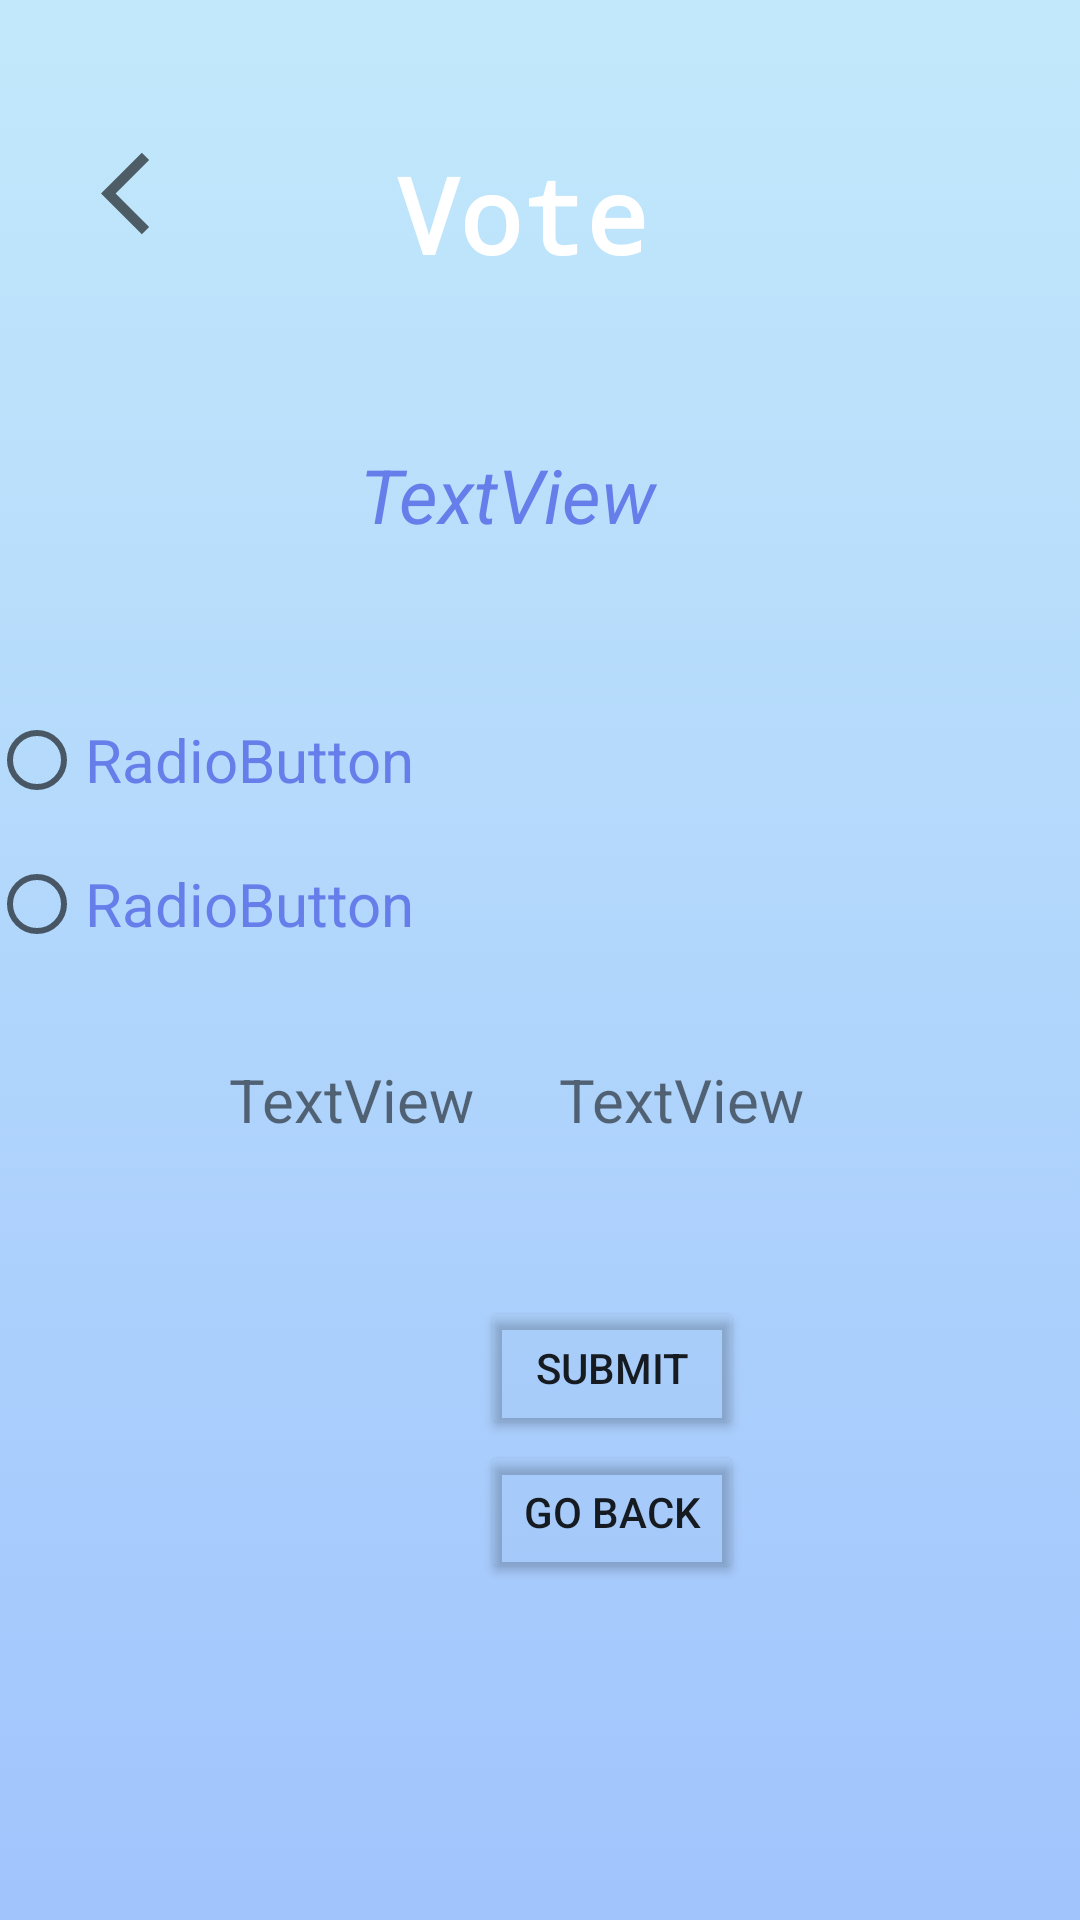

Android layout source for this screen:
<!-- AndroidManifest.xml: application theme Theme.LocationBasedVotingApp -->
<!-- res/layout/activity_vote_poll.xml -->
<?xml version="1.0" encoding="utf-8"?>
<androidx.constraintlayout.widget.ConstraintLayout xmlns:android="http://schemas.android.com/apk/res/android"
    xmlns:app="http://schemas.android.com/apk/res-auto"
    xmlns:tools="http://schemas.android.com/tools"
    android:layout_width="match_parent"
    android:layout_height="match_parent"
    android:layout_gravity="center_horizontal"
    android:background="@drawable/custom_background"
    tools:context=".votePoll">

    <TextView
        android:id="@+id/votePollTitle"
        android:layout_width="wrap_content"
        android:layout_height="71dp"
        android:fontFamily="monospace"
        android:textColor="#FFFF"
        android:textSize="35sp"
        android:layout_marginStart="132dp"
        android:layout_marginTop="48dp"
        android:gravity="center_horizontal"
        android:text="Vote"
        android:textStyle="bold"
        app:layout_constraintStart_toStartOf="parent"
        app:layout_constraintTop_toTopOf="parent" />

    <TextView
        android:id="@+id/pollQuestion"
        android:layout_width="wrap_content"
        android:layout_height="37dp"
        android:layout_marginStart="120dp"
        android:layout_marginTop="148dp"
        android:gravity="center_horizontal"
        android:text="TextView"
        android:textColor="#667eea"
        android:textSize="25dp"
        android:textStyle="italic"
        app:layout_constraintStart_toStartOf="parent"
        app:layout_constraintTop_toTopOf="parent" />

    <RadioGroup
        android:id="@+id/answerGroup"
        android:layout_width="316dp"
        android:layout_height="109dp"
        android:layout_marginEnd="48dp"
        android:layout_marginBottom="308dp"
        android:gravity="center_vertical"
        app:layout_constraintBottom_toBottomOf="parent"
        app:layout_constraintEnd_toEndOf="parent">

        <RadioButton
            android:id="@+id/answer1"
            android:layout_width="wrap_content"
            android:layout_height="wrap_content"
            android:text="RadioButton"
            android:textSize="20dp"
            android:textColor="#667eea"
            tools:layout_editor_absoluteX="59dp"
            tools:layout_editor_absoluteY="306dp" />

        <RadioButton
            android:id="@+id/answer2"
            android:layout_width="wrap_content"
            android:layout_height="wrap_content"
            android:text="RadioButton"
            android:textColor="#667eea"
            android:textSize="20dp"
            tools:layout_editor_absoluteX="229dp"
            tools:layout_editor_absoluteY="309dp" />
    </RadioGroup>

    <Button
        android:id="@+id/submitButton"
        android:layout_width="wrap_content"
        android:layout_height="wrap_content"
        android:layout_marginStart="160dp"
        android:layout_marginBottom="160dp"
        android:backgroundTint="@color/cardview_shadow_end_color"
        android:text="Submit"
        app:layout_constraintBottom_toBottomOf="parent"
        app:layout_constraintStart_toStartOf="parent" />

    <TextView
        android:id="@+id/voteResult1"
        android:layout_width="wrap_content"
        android:layout_height="wrap_content"
        android:layout_marginStart="76dp"
        android:layout_marginBottom="260dp"
        android:gravity="center"
        android:text="TextView"
        android:textSize="20dp"
        app:layout_constraintBottom_toBottomOf="parent"
        app:layout_constraintStart_toStartOf="parent" />

    <TextView
        android:id="@+id/voteResult2"
        android:layout_width="wrap_content"
        android:layout_height="wrap_content"

        android:layout_marginEnd="92dp"
        android:layout_marginBottom="260dp"
        android:gravity="center"
        android:text="TextView"
        android:textSize="20dp"
        app:layout_constraintBottom_toBottomOf="parent"
        app:layout_constraintEnd_toEndOf="parent" />

    <Button
        android:id="@+id/backButton"
        android:layout_width="wrap_content"
        android:layout_height="wrap_content"
        android:layout_marginStart="160dp"
        android:layout_marginBottom="112dp"
        android:text="Go Back"
        app:layout_constraintBottom_toBottomOf="parent"
        android:backgroundTint="@color/cardview_shadow_end_color"
        app:layout_constraintStart_toStartOf="parent" />

    <ImageView
        android:id="@+id/deleteView"
        android:layout_width="33dp"
        android:layout_height="34dp"
        android:layout_marginStart="328dp"
        android:layout_marginTop="48dp"
        app:layout_constraintStart_toStartOf="parent"
        app:layout_constraintTop_toTopOf="parent"
        app:srcCompat="@drawable/ic_baseline_delete_24" />

    <ImageView
        android:id="@+id/backImage"
        android:layout_width="36dp"
        android:layout_height="33dp"
        android:layout_marginStart="32dp"
        android:layout_marginTop="48dp"
        app:layout_constraintStart_toStartOf="parent"
        app:layout_constraintTop_toTopOf="parent"
        app:srcCompat="@drawable/ic_baseline_arrow_back_ios_24" />

</androidx.constraintlayout.widget.ConstraintLayout>
<!-- resources referenced by this layout -->
<resources>
  <!-- drawable custom_background (drawable) -->
  <?xml version="1.0" encoding="utf-8"?>
  <selector xmlns:android="http://schemas.android.com/apk/res/android">
  
      <item>
          <shape>
       <gradient android:angle="90"
      android:startColor="#a1c4fd"
      android:endColor="#c2e9fb"
      android:type="linear"/>
  
          </shape>
  
  
      </item>
  
  
  </selector>
  <!-- drawable ic_baseline_arrow_back_ios_24 (drawable) -->
  <vector android:height="24dp"
      android:viewportHeight="24" android:viewportWidth="24"
      android:tint="?attr/colorControlNormal"
      android:width="24dp" xmlns:android="http://schemas.android.com/apk/res/android">
      <path android:fillColor="@android:color/white" android:pathData="M11.67,3.87L9.9,2.1 0,12l9.9,9.9 1.77,-1.77L3.54,12z"/>
  </vector>
  <style name="Theme.LocationBasedVotingApp" parent="Theme.MaterialComponents.DayNight.NoActionBar">
          
          <item name="colorPrimary">@color/purple_500</item>
          <item name="colorPrimaryVariant">@color/purple_700</item>
          <item name="colorOnPrimary">@color/white</item>
          
          <item name="colorSecondary">@color/teal_200</item>
          <item name="colorSecondaryVariant">@color/teal_700</item>
          <item name="colorOnSecondary">@color/black</item>
          
          <item name="android:statusBarColor" tools:targetApi="l">?attr/colorPrimaryVariant</item>
          
      </style>
  <!-- not gathered from this repository: default colours our renderer supplied (Android Studio template values) -->
  <color name="purple_500">#FF6200EE</color>
  <color name="purple_700">#FF3700B3</color>
  <color name="teal_200">#FF03DAC5</color>
  <color name="teal_700">#FF018786</color>
  <color name="black">#FF000000</color>
  <color name="white">#FFFFFFFF</color>
</resources>
